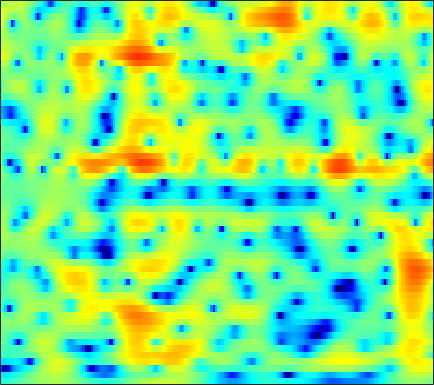

Values plotted in this chart, from the file beside it:
-5.0761, -4.8057, -4.4407, -4.0699, -3.7871, -3.402, -3.0102, -2.7113, -2.3096, -1.9074, -1.5039, -1.2028, -0.80792, -0.42354, -0.14637, 0.20714, 0.53353, 0.75989, 1.0374, 1.2804, 1.4884, 1.6197, 1.756, 1.8478
-7.165, -7.129, -6.989, -6.726, -6.449, -5.981, -5.431, -4.978, -4.333, -3.66, -2.982, -2.475, -1.812, -1.17, -0.7062, -0.1182, 0.4314, 0.8147, 1.281, 1.69, 2.038, 2.255, 2.482, 2.634
-15.89, -19.47, -24.18, -19.98, -16.4, -13.14, -10.94, -9.732, -8.514, -7.595, -6.838, -6.303, -5.546, -4.664, -3.911, -2.808, -1.657, -0.8032, 0.273, 1.244, 2.085, 2.623, 3.213, 3.653
-7.1, -7.423, -7.618, -7.517, -7.313, -6.977, -6.726, -6.669, -6.885, -7.559, -8.88, -10.49, -14.04, -18.92, -16.62, -10.49, -6.262, -3.935, -1.542, 0.2824, 1.688, 2.516, 3.368, 3.97
-4, -3.794, -3.566, -3.375, -3.255, -3.127, -3.015, -2.951, -2.889, -2.855, -2.811, -2.746, -2.593, -2.29, -1.937, -1.315, -0.557, 0.05479, 0.8564, 1.581, 2.187, 2.539, 2.859, 2.998
-2.796, -2.682, -2.695, -2.846, -3.01, -3.252, -3.428, -3.464, -3.316, -2.947, -2.368, -1.836, -1.07, -0.2765, 0.3102, 1.043, 1.699, 2.128, 2.594, 2.92, 3.091, 3.102, 2.944, 2.567
-1.243, -1.582, -2.315, -3.437, -4.613, -6.825, -10.3, -14.53, -20.76, -12.99, -7.803, -5.224, -2.698, -0.8374, 0.2642, 1.429, 2.325, 2.848, 3.366, 3.69, 3.822, 3.787, 3.553, 3.095
-0.9215, -1.123, -1.52, -2.083, -2.602, -3.381, -4.133, -4.531, -4.669, -4.272, -3.454, -2.709, -1.693, -0.7541, -0.1296, 0.5689, 1.134, 1.476, 1.83, 2.081, 2.232, 2.279, 2.253, 2.128
-0.4808, -0.3996, -0.3705, -0.427, -0.4957, -0.5967, -0.6802, -0.7154, -0.7246, -0.6857, -0.6073, -0.539, -0.4683, -0.4362, -0.4466, -0.4988, -0.5773, -0.6447, -0.7021, -0.6746, -0.5322, -0.343, -0.009619, 0.3615
0.3596, 0.4425, 0.496, 0.5324, 0.5747, 0.6554, 0.7576, 0.8273, 0.9006, 0.9303, 0.8749, 0.7524, 0.4471, -0.06208, -0.611, -1.615, -2.97, -4.24, -6.12, -7.525, -7.216, -5.923, -3.849, -2.004
-0.2171, -0.6965, -1.288, -1.633, -1.632, -1.278, -0.6303, -0.07563, 0.6347, 1.21, 1.573, 1.69, 1.615, 1.242, 0.7344, -0.2854, -1.758, -3.178, -5.419, -7.336, -7.055, -5.473, -3.12, -1.201
-3.066, -4.969, -8.769, -16.21, -21.43, -11.04, -6.033, -3.667, -1.447, 0.08189, 1.105, 1.619, 2.029, 2.175, 2.142, 1.939, 1.613, 1.343, 1.012, 0.8151, 0.8017, 0.9162, 1.166, 1.422
-2.67, -3.428, -4.429, -5.042, -5.031, -4.387, -3.262, -2.321, -1.127, -0.1522, 0.6063, 1.029, 1.409, 1.608, 1.668, 1.655, 1.562, 1.455, 1.313, 1.222, 1.177, 1.175, 1.197, 1.214
-2.315, -2.223, -2.027, -1.74, -1.49, -1.118, -0.6665, -0.3064, 0.1389, 0.493, 0.7504, 0.8662, 0.9063, 0.8052, 0.641, 0.3259, -0.06231, -0.3841, -0.7904, -1.109, -1.24, -1.187, -0.9003, -0.4134
-3.602, -2.762, -1.797, -1.028, -0.5575, -0.01631, 0.4361, 0.6941, 0.9146, 1.024, 0.9974, 0.8723, 0.5713, 0.1104, -0.3751, -1.218, -2.312, -3.307, -4.949, -6.948, -8.653, -8.738, -6.808, -4.124
-5.25, -4.023, -2.782, -1.885, -1.345, -0.7415, -0.331, -0.1256, 0.03208, 0.05583, -0.1053, -0.3588, -0.8874, -1.621, -2.282, -3.325, -4.54, -5.589, -7.222, -9.199, -11.16, -11.2, -8.3, -4.687
-5.349, -4.735, -4.194, -3.847, -3.63, -3.405, -3.172, -2.928, -2.562, -2.352, -2.399, -2.636, -3.339, -4.53, -5.709, -7.603, -9.35, -9.882, -9.032, -7.365, -5.591, -4.227, -2.39, -0.5881
-4.76, -4.945, -5.724, -7.1, -8.623, -10.82, -10.8, -9.084, -6.548, -4.796, -3.78, -3.475, -3.68, -4.664, -5.974, -8.625, -12.17, -13.12, -9.624, -5.863, -3.072, -1.41, 0.417, 1.882
-3.059, -3.49, -4.501, -6.208, -7.814, -9.769, -9.907, -8.302, -5.857, -3.945, -2.586, -1.954, -1.479, -1.345, -1.413, -1.544, -1.563, -1.417, -0.8909, -0.1481, 0.7258, 1.371, 2.145, 2.778
-1.09, -1.245, -1.551, -1.907, -2.095, -2.275, -2.193, -1.948, -1.496, -0.9624, -0.42, -0.08161, 0.2645, 0.5278, 0.6717, 0.8022, 0.9233, 1.012, 1.132, 1.259, 1.405, 1.497, 1.558, 1.549
0.2456, 0.2225, 0.1573, 0.114, 0.06855, 0.03983, 0.1185, 0.1999, 0.3614, 0.584, 0.7836, 0.9379, 1.11, 1.222, 1.276, 1.278, 1.21, 1.125, 0.9383, 0.7069, 0.4077, 0.1492, -0.217, -0.6128
1.2, 1.17, 1.099, 1.011, 0.9174, 0.8744, 0.8613, 0.8807, 0.9915, 1.158, 1.324, 1.462, 1.621, 1.698, 1.689, 1.589, 1.338, 1.048, 0.5331, -0.141, -0.9884, -1.677, -2.606, -3.434
2.029, 1.891, 1.59, 1.16, 0.8424, 0.4749, 0.214, 0.214, 0.4197, 0.781, 1.288, 1.651, 2.075, 2.394, 2.512, 2.508, 2.265, 1.882, 1.083, -0.1456, -1.838, -3.532, -6.445, -9.842
2.422, 2.139, 1.312, -0.02436, -1.355, -3.56, -5.239, -5.38, -4.04, -2.152, -0.4701, 0.5634, 1.676, 2.537, 3.042, 3.453, 3.585, 3.468, 2.944, 1.989, 0.4885, -1.06, -3.708, -6.72
1.941, 1.641, 0.6464, -1.131, -3.172, -6.812, -11.4, -11.77, -8.64, -5.926, -4.153, -3.122, -1.739, -0.3509, 0.6943, 1.926, 2.864, 3.355, 3.68, 3.653, 3.238, 2.771, 1.987, 1.113
1.638, 1.414, 0.7899, -0.1806, -1.044, -2.432, -3.76, -4.706, -6.063, -7.771, -10.59, -13.35, -13.11, -7.952, -4.822, -1.754, 0.4087, 1.556, 2.643, 3.284, 3.577, 3.609, 3.426, 3.036
0.7422, 0.5985, 0.2433, -0.2686, -0.7722, -1.579, -2.514, -3.377, -4.635, -6.216, -7.808, -8.776, -8.525, -6.612, -4.836, -2.66, -0.8902, 0.1719, 1.251, 2.009, 2.528, 2.742, 2.845, 2.763
-0.4337, -0.4478, -0.5643, -0.7998, -1.055, -1.416, -1.898, -2.249, -2.739, -3.143, -3.417, -3.451, -3.254, -2.745, -2.236, -1.435, -0.6495, -0.08176, 0.5806, 1.129, 1.535, 1.759, 1.954, 2.029
-1.196, -1.106, -1.071, -1.127, -1.203, -1.34, -1.507, -1.597, -1.74, -1.793, -1.816, -1.733, -1.568, -1.3, -1.052, -0.6794, -0.2845, 0.005184, 0.3831, 0.7343, 1.006, 1.188, 1.38, 1.509
-1.29, -1.213, -1.195, -1.233, -1.265, -1.372, -1.399, -1.437, -1.42, -1.36, -1.233, -1.114, -0.9168, -0.7121, -0.5404, -0.3308, -0.09811, 0.06105, 0.2726, 0.4834, 0.7031, 0.8668, 1.059, 1.234
-0.6819, -0.7865, -1.001, -1.255, -1.474, -1.68, -1.831, -1.88, -1.758, -1.551, -1.189, -0.9451, -0.601, -0.3238, -0.1842, -0.06837, -0.05335, -0.05085, -0.05303, 0.0006732, 0.2183, 0.4279, 0.7814, 1.139
0.4456, -0.04011, -0.8022, -1.676, -2.351, -3.096, -3.809, -3.942, -3.767, -2.925, -1.86, -0.9971, -0.0824, 0.5258, 0.6992, 0.5896, 0.02452, -0.6049, -1.522, -2.068, -1.862, -1.173, 0.0452, 1.156
0.7032, -0.5045, -2.455, -4.642, -6.019, -7.893, -10.1, -13.05, -16.26, -8.808, -3.907, -1.373, 0.8627, 2.076, 2.415, 2.116, 0.8608, -0.939, -5.292, -17.13, -11.33, -5.145, -1.121, 1.094
-1.19, -3.241, -7.513, -15.99, -30.68, -14.46, -10.27, -9.243, -7.435, -4.715, -1.944, -0.03092, 1.847, 3, 3.478, 3.485, 3.028, 2.287, 1.122, 0.1586, -0.2819, -0.1827, -0.03361, -0.2186
-1.271, -2.148, -3.536, -4.788, -5.214, -5.12, -4.366, -3.531, -2.347, -1.017, 0.1436, 1.074, 2.006, 2.769, 3.137, 3.417, 3.385, 3.237, 2.866, 2.357, 1.598, 0.9024, -0.4397, -2.577
-1.147, -1.394, -1.783, -2.083, -2.256, -2.243, -2.137, -1.837, -1.447, -0.9518, -0.3328, 0.06791, 0.657, 1.177, 1.503, 1.873, 2.069, 2.147, 2.078, 1.814, 1.434, 0.9631, 0.1996, -0.7001
-1.044, -1.18, -1.389, -1.611, -1.774, -1.956, -2.075, -2.17, -2.195, -2.159, -1.938, -1.722, -1.24, -0.6787, -0.1976, 0.4005, 0.9756, 1.3, 1.621, 1.779, 1.782, 1.691, 1.452, 1.146
-0.8983, -1.058, -1.315, -1.659, -1.932, -2.422, -2.937, -3.436, -4.091, -4.721, -5.244, -5.193, -4.623, -3.405, -2.323, -0.8972, 0.3679, 1.151, 1.982, 2.567, 2.861, 2.965, 2.907, 2.659
-1.559, -1.772, -2.136, -2.567, -2.967, -3.54, -4.378, -5.098, -6.619, -9.02, -13.29, -18.55, -14.76, -8.101, -4.863, -1.769, 0.4249, 1.691, 2.945, 3.792, 4.298, 4.449, 4.393, 4.024
-4.851, -5.152, -5.755, -6.357, -6.78, -7.003, -7.154, -7.181, -7.467, -8.044, -8.603, -8.624, -7.383, -4.999, -3.073, -0.8097, 1.058, 2.192, 3.361, 4.16, 4.67, 4.815, 4.754, 4.367
-9.557, -10.18, -11.85, -14.53, -16.66, -16.68, -13.32, -11.13, -8.769, -7.101, -5.723, -4.75, -3.487, -2.171, -1.197, 0.08742, 1.226, 1.972, 2.789, 3.394, 3.796, 3.956, 3.969, 3.756
-10.31, -10.78, -12.05, -14.11, -15.63, -15.21, -12.27, -10.18, -7.629, -5.662, -4.168, -3.184, -2.074, -1.11, -0.4519, 0.3454, 1.037, 1.498, 2.036, 2.492, 2.805, 2.985, 3.097, 3.077
-7.019, -6.958, -6.923, -6.841, -6.684, -6.197, -5.343, -4.628, -3.593, -2.618, -1.786, -1.262, -0.6924, -0.2428, 0.03281, 0.3041, 0.5769, 0.7752, 1.08, 1.419, 1.768, 2.002, 2.261, 2.42
-3.66, -3.201, -2.628, -2.07, -1.65, -1.138, -0.6354, -0.2144, 0.2063, 0.5372, 0.773, 0.7986, 0.7115, 0.4231, 0.07464, -0.4788, -1.014, -1.268, -1.248, -0.7951, -0.008316, 0.5876, 1.288, 1.759
-2.179, -1.177, -0.07816, 0.7729, 1.308, 1.869, 2.269, 2.497, 2.665, 2.673, 2.478, 2.191, 1.527, 0.4638, -0.6827, -2.791, -5.967, -9.092, -10.87, -6.982, -3.41, -1.544, 0.1565, 1.14
-2.123, -0.9618, 0.2154, 1.054, 1.502, 1.969, 2.268, 2.348, 2.413, 2.332, 2.046, 1.725, 1.049, 0.04668, -0.9577, -2.738, -5.009, -6.653, -7.378, -5.693, -3.333, -1.842, -0.4014, 0.5133
-1.21, -0.6486, -0.1049, 0.2563, 0.381, 0.4335, 0.4186, 0.3966, 0.3628, 0.3483, 0.342, 0.2582, 0.0696, -0.2576, -0.5796, -1.096, -1.592, -1.824, -1.884, -1.569, -1.099, -0.6218, -0.06895, 0.3752
0.3227, 0.4778, 0.4481, 0.09886, -0.343, -1.224, -2.189, -2.638, -2.823, -2.367, -1.585, -1.057, -0.5224, -0.2318, -0.166, -0.1877, -0.2356, -0.2853, -0.2377, -0.06644, 0.1644, 0.3239, 0.5547, 0.6938
2.789, 2.918, 2.658, 1.703, 0.5189, -1.984, -6.432, -12.28, -13.91, -6.403, -2.687, -1.094, 0.1281, 0.6375, 0.6577, 0.4133, 0.05954, -0.2037, -0.2473, 0.02427, 0.5738, 0.8899, 1.239, 1.23
4.339, 4.535, 4.34, 3.657, 2.807, 1.258, -0.4819, -1.592, -2.075, -1.284, -0.173, 0.5241, 0.8003, 0.4777, -0.2364, -1.896, -4.631, -7.193, -8.771, -5.957, -2.809, -1.227, 0.03654, 0.4424
3.433, 3.509, 3.359, 3.025, 2.664, 2.059, 1.468, 1.128, 0.7589, 0.5412, 0.354, 0.1527, -0.2944, -1.109, -2.009, -3.737, -6.163, -8.152, -9.172, -7.296, -4.742, -3.231, -1.893, -1.141
2.758, 2.636, 2.387, 2.034, 1.742, 1.377, 1.007, 0.7431, 0.5045, 0.282, 0.03382, -0.2377, -0.6063, -1.104, -1.544, -2.212, -2.817, -3.128, -3.263, -3.026, -2.502, -2.02, -1.434, -0.96
2.613, 2.208, 1.602, 0.9416, 0.4701, -0.009449, -0.2865, -0.3868, -0.3956, -0.345, -0.3042, -0.2993, -0.4091, -0.583, -0.7619, -0.9981, -1.182, -1.258, -1.265, -1.1, -0.8827, -0.6686, -0.3561, -0.08528
3.157, 2.285, 0.8181, -0.8941, -2.173, -3.467, -3.563, -2.929, -1.921, -1.012, -0.3832, -0.07223, 0.04523, -0.03954, -0.1896, -0.4071, -0.5962, -0.6709, -0.6052, -0.3862, -0.04702, 0.2179, 0.5884, 0.903
4.611, 3.41, 1.15, -2.264, -6.26, -18.56, -12.28, -6.321, -2.571, -0.5631, 0.437, 0.6971, 0.6364, 0.09993, -0.5138, -1.514, -2.41, -2.751, -2.558, -1.864, -0.8692, -0.1588, 0.6467, 1.284
5.31, 4.514, 3.201, 1.726, 0.6237, -0.4375, -0.5782, -0.1615, 0.6014, 1.169, 1.326, 1.086, 0.2981, -1.171, -2.85, -6.257, -12.06, -17.76, -12.58, -7.526, -4.709, -3.233, -1.897, -0.9375
4.159, 3.888, 3.516, 3.133, 2.879, 2.636, 2.503, 2.419, 2.369, 2.191, 1.814, 1.366, 0.3703, -1.069, -2.482, -4.763, -7.138, -8.366, -8.563, -7.739, -7.025, -6.641, -6.207, -5.62
1.727, 1.907, 2.204, 2.478, 2.679, 2.922, 3.096, 3.178, 3.176, 3.049, 2.745, 2.389, 1.721, 0.8257, 0.02084, -1.178, -2.433, -3.371, -4.674, -6.144, -8.093, -10.29, -14.28, -16.26
